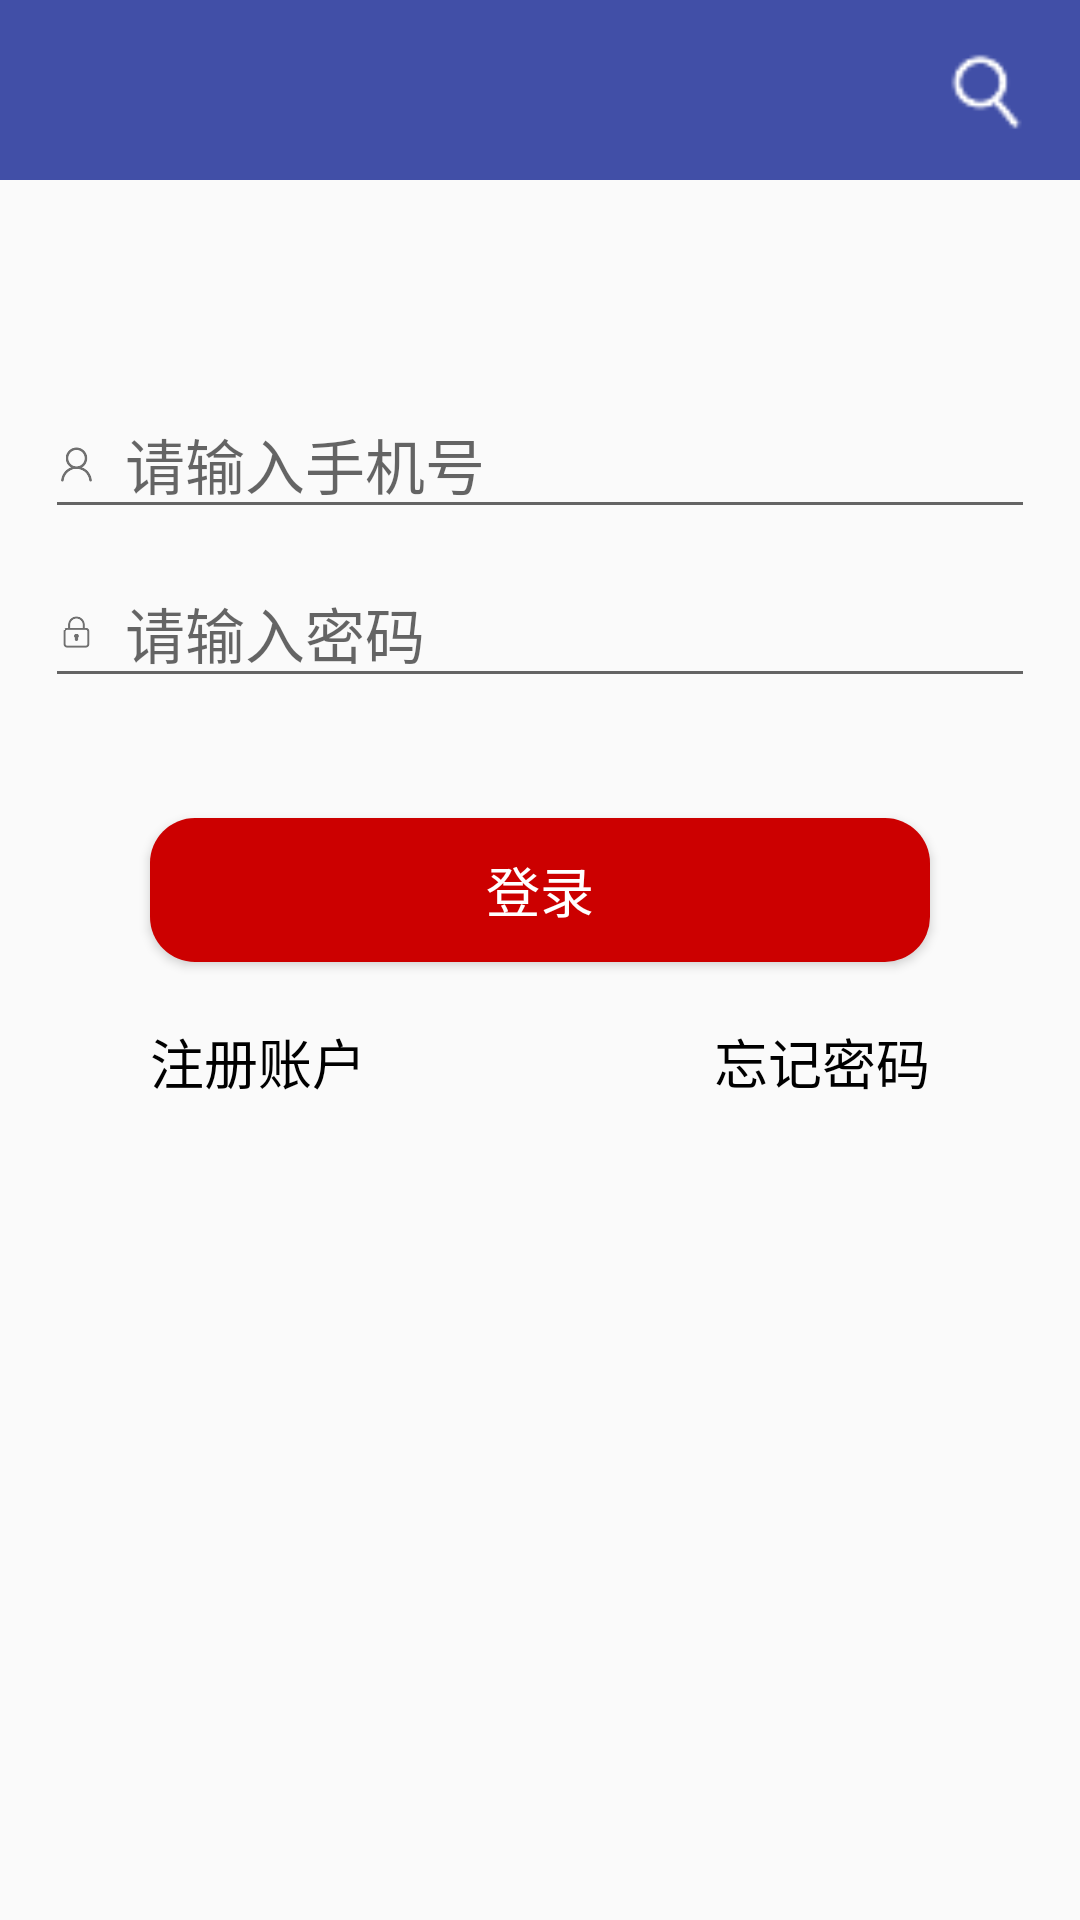

Write the Android layout XML for this screen, with the resource values it uses.
<!-- AndroidManifest.xml: activity theme Theme.AppCompat.Light.NoActionBar -->
<!-- res/layout/activity_login.xml -->
<?xml version="1.0" encoding="utf-8"?>
<LinearLayout xmlns:android="http://schemas.android.com/apk/res/android"
              android:orientation="vertical"
              android:layout_width="match_parent"
              android:layout_height="match_parent">
    <include layout="@layout/item_titlebar"/>

    <EditText
        android:id="@+id/et_login_username"
        android:layout_marginTop="70dp"
        android:hint="请输入手机号"
        android:inputType="phone"
        android:textSize="20sp"
        android:layout_marginLeft="15dp"
        android:layout_marginRight="15dp"
        android:drawableLeft="@mipmap/user_name"
        android:drawablePadding="10dp"
        android:layout_width="match_parent"
        android:layout_height="wrap_content"/>

    <EditText
        android:id="@+id/et_login_password"
        android:layout_marginTop="10dp"
        android:hint="请输入密码"
        android:textSize="20sp"
        android:drawablePadding="10dp"
        android:layout_marginLeft="15dp"
        android:layout_marginRight="15dp"
        android:inputType="textPassword"
        android:drawableLeft="@mipmap/lock"
        android:layout_width="match_parent"
        android:layout_height="wrap_content"/>
    
    <Button
        android:id="@+id/btn_login"
        android:layout_marginTop="40dp"
        android:layout_marginLeft="50dp"
        android:layout_marginRight="50dp"
        android:background="@drawable/btn_background"
        android:text="登录"
        android:textSize="18sp"
        android:textColor="@android:color/white"
        android:layout_width="match_parent"
        android:layout_height="wrap_content"/>

    <RelativeLayout
        android:layout_marginTop="20dp"
        android:layout_marginLeft="50dp"
        android:layout_marginRight="50dp"
        android:layout_width="match_parent"
        android:layout_height="wrap_content">
        <TextView
            android:id="@+id/tv_register"
            android:text="注册账户"
            android:textSize="18sp"
            android:textColor="@android:color/black"
            android:layout_width="wrap_content"
            android:layout_height="wrap_content"/>

        <TextView
            android:id="@+id/tv_forget"
            android:text="忘记密码"
            android:textSize="18sp"
            android:layout_alignParentRight="true"
            android:textColor="@android:color/black"
            android:layout_width="wrap_content"
            android:layout_height="wrap_content"/>
    </RelativeLayout>

</LinearLayout>
<!-- res/layout/item_titlebar.xml (included above) -->
<?xml version="1.0" encoding="utf-8"?>
<RelativeLayout xmlns:android="http://schemas.android.com/apk/res/android"
              android:layout_width="match_parent"
              android:layout_height="60dp">
    <RelativeLayout
        android:id="@+id/rl_main_title"
        android:background="#414fa7"
        android:layout_width="match_parent"
        android:layout_height="60dp">
        <ImageView
            android:layout_centerVertical="true"
            android:layout_margin="20dp"
            android:layout_width="wrap_content"
            android:layout_height="wrap_content"/>
        <TextView
            android:id="@+id/tv_main_title"
            android:textColor="#fff"
            android:textSize="22sp"
            android:layout_centerInParent="true"
            android:layout_width="wrap_content"
            android:layout_height="wrap_content"/>
        <ImageView
            android:id="@+id/iv_main_search"
            android:src="@mipmap/select"
            android:layout_centerVertical="true"
            android:layout_alignParentRight="true"
            android:layout_marginRight="15dp"
            android:layout_width="30dp"
            android:layout_height="30dp"/>
    </RelativeLayout>

</RelativeLayout>
<!-- resources referenced by this layout -->
<resources>
  <!-- drawable btn_background (drawable) -->
  <?xml version="1.0" encoding="utf-8"?>
  <shape xmlns:android="http://schemas.android.com/apk/res/android" android:shape="rectangle">
      <corners android:radius="15dp"/>
      <solid android:color="@android:color/holo_red_dark"/>
  </shape>
  <!-- mipmap lock: png bitmap (mipmap-xxhdpi, 654 bytes) -->
  <!-- mipmap select: png bitmap (mipmap-xxhdpi, 522 bytes) -->
  <!-- mipmap user_name: png bitmap (mipmap-xxhdpi, 880 bytes) -->
</resources>
